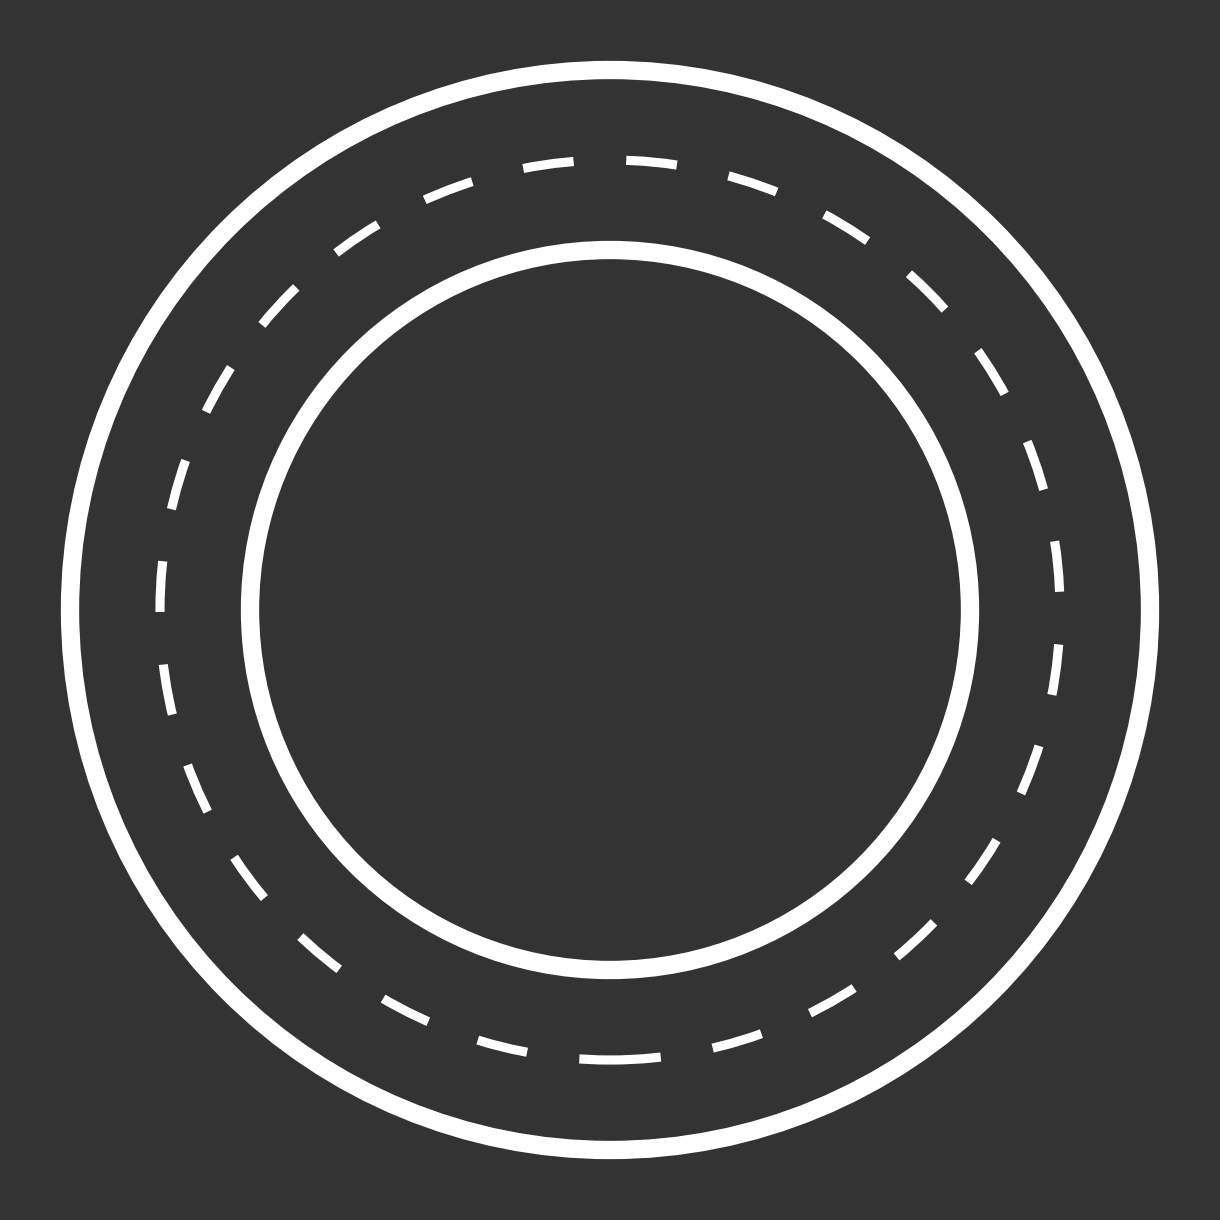

This figure's Python source:
import matplotlib.pyplot as plt

# Setting dimensions for each part of the road
total_road_width = .66  # Total width of the road, including all parts
border_width = total_road_width * 0.2  # 20% of the total width
lane_width = total_road_width * 0.3  # 30% of the total width
center_line_width = total_road_width * 0.1  # 20% of the total width

# Calculating radii for each part
outer_border_radius = 2  # Half the diameter
inner_border_radius = outer_border_radius - border_width
outer_lane_radius = inner_border_radius - lane_width
center_line_radius = outer_lane_radius - lane_width
inner_lane_radius = center_line_radius - center_line_width

# Creating the plot
# Adjusting the design to position the dashed line exactly between the two borders

# Redefining the plot
fig, ax = plt.subplots(figsize=(12, 12))
ax.set_xlim(-1.1, 1.1)
ax.set_ylim(-1.1, 1.1)
ax.set_aspect('equal')
ax.axis('off')
fig.patch.set_facecolor('#333333')


# Calculating radii for each part
outer_border_radius = .99  # Half the diameter
inner_border_radius = outer_border_radius - border_width - lane_width
center_line_radius = (outer_border_radius + inner_border_radius) / 2  # Centered between the two borders

# Creating the outer border
outer_border = plt.Circle((0, 0), outer_border_radius, color='white', fill=False, linewidth=border_width * 100)
ax.add_artist(outer_border)

# Creating the inner border
inner_border = plt.Circle((0, 0), inner_border_radius, color='white', fill=False, linewidth=border_width * 100)
ax.add_artist(inner_border)

# Creating the lanes
outer_lane = plt.Circle((0, 0), outer_border_radius - border_width / 1, color='#333333', fill=False, linewidth=lane_width * 100)
inner_lane = plt.Circle((0, 0), inner_border_radius + border_width / 1, color='#333333', fill=False, linewidth=lane_width * 100)
ax.add_artist(outer_lane)
ax.add_artist(inner_lane)

# Creating the center dashed line
center_line = plt.Circle((0, 0), center_line_radius, color='white', fill=False, linewidth=center_line_width * 100, linestyle=(0, (5.55, 5.75)))
ax.add_artist(center_line)

# Remove padding and margins
plt.tight_layout(pad=0)
ax.margins(0)
fig.subplots_adjust(left=0, right=1, top=1, bottom=0)


# Saving the image in different resolutions
plt.savefig('logo_dark.jpg', dpi=1000)  # 8K resolution

plt.show()
